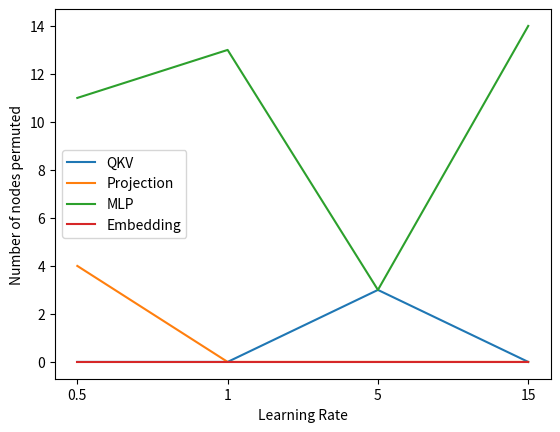

The matplotlib source for this figure:
"""
hetero 20 epoch 5 lr
max_layer 1
permuted nodes  0
permuted nodes  0
permuted nodes  0
permuted nodes  3
Loss merged: 7.081671146431354
Loss average: 7.081748076159545
Loss 1: 7.031536400920213
Loss 2: 7.655910862816705
Loss permuted: 7.655910862816705


hetero 20 epoch 1 lr
max_layer 1
permuted nodes 0
permuted nodes 3
permuted nodes 0
permuted nodes 13
Loss merged: 6.656022842484291
Loss average: 6.649247034631594
Loss 1: 6.375983021476052
Loss 2: 7.199618792293047
Loss permuted: 7.199618792293047


hetero 20 epoch 0.5 lr
max_layer 1
permuted nodes 0
permuted nodes 0
permuted nodes 4
permuted nodes 11
Loss merged: 6.814038353736954
Loss average: 6.797719695351341
Loss 1: 6.423141859998607
Loss 2: 7.298387122876717
Loss permuted: 7.29838678571913
"""

# generate a pyplot graph where the x axis is the learning rate and the y axis is the number of nodes permuted for each row
# based on the results from the comment above
import matplotlib.pyplot as plt


def learning_rate():
    x = ["0.5", "1", "5", "15"]
    y0 = [0, 0, 0, 0]
    y1 = [0, 0, 3, 0]
    y2 = [4, 0, 0, 0]
    y3 = [11, 13, 3, 14]
    # put embedding plot on top
    plt.plot(x, y1, label='QKV')
    plt.plot(x, y2, label='Projection')
    plt.plot(x, y3, label='MLP')
    plt.plot(x, y0, label='Embedding')
    plt.xlabel('Learning Rate')
    plt.ylabel('Number of nodes permuted')
    plt.legend()
    plt.savefig('graph_learning_rate.pdf')


def loss_diff_graph():
    x = ["5", "20", "50"]
    y_small = [9.976011e-05, 0.0001097255, 0.0007338379]
    y_large = [0.0006620137, -0.007864682, -0.0001157317]
    # put embedding plot on top
    plt.plot(x, y_small, label='Small Model')
    plt.plot(x, y_large, label='Big Model')
    plt.xlabel('Epochs')
    plt.ylabel('Loss Difference')
    plt.legend()
    plt.savefig('graph_loss_diff.pdf')


if __name__ == '__main__':
    learning_rate()
